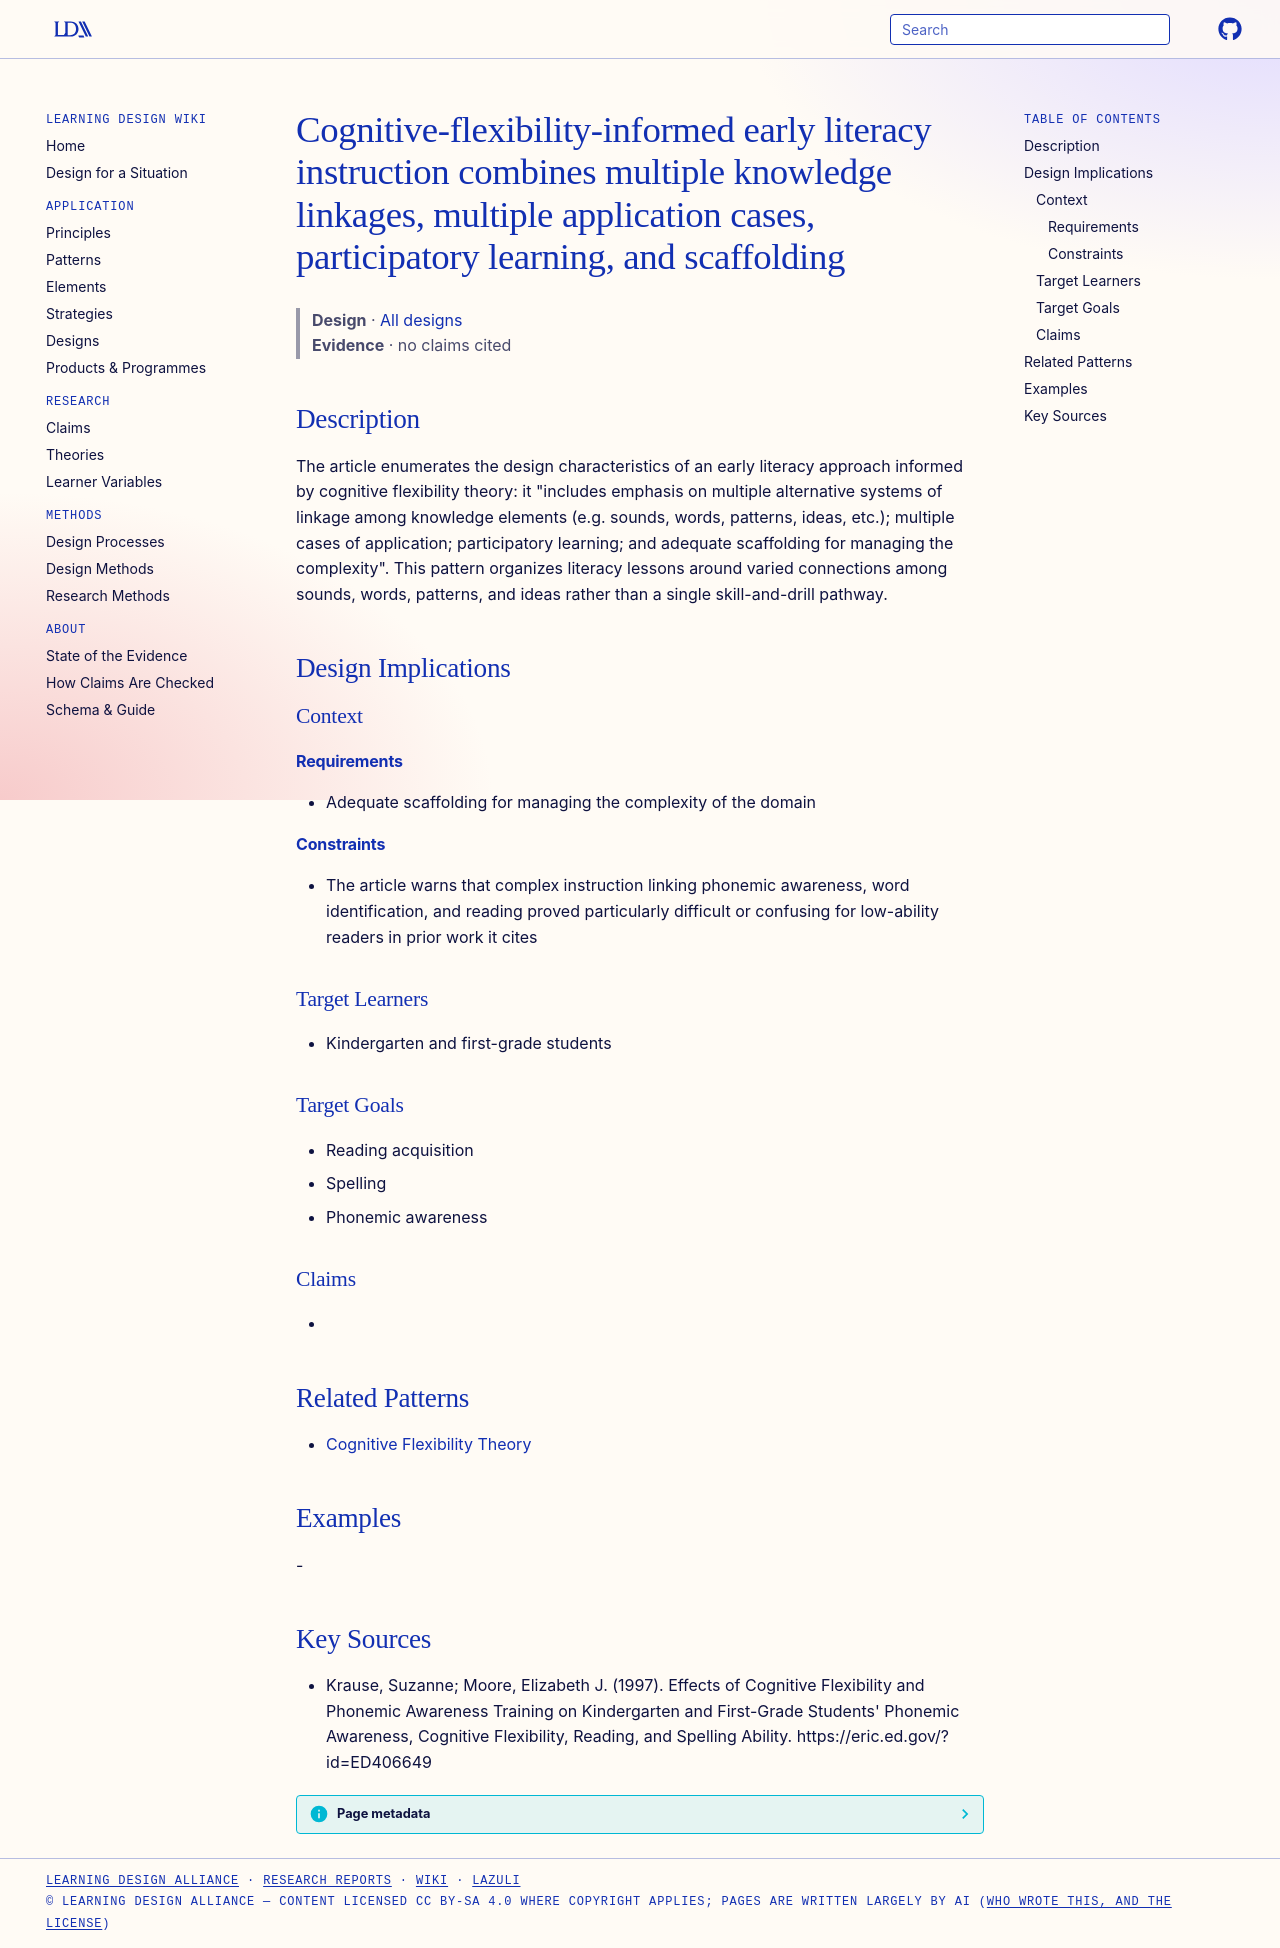

repository: Learning-Design-Alliance/learning-wiki · page: designs/cf-informed-literacy-instruction-design/index.html · generator: mkdocs

---
type: design
id: cf-informed-literacy-instruction-design
title: Cognitive-flexibility-informed early literacy instruction combines multiple knowledge linkages, multiple application cases, participatory learning, and scaffolding
description: "The article enumerates the design characteristics of an early literacy approach informed by cognitive flexibility theory: it \"includes emphasis on multiple alternative systems of linkage among knowledge elements (e.g."
status: review
generated:
  by: "process:wiki-ingest"
  at: 2026-09-25
sources:
  - id: krause-1997
    resource: "https://eric.ed.gov/?id=ED406649"
    title: "Krause, Suzanne; Moore, Elizabeth J. (1997). Effects of Cognitive Flexibility and Phonemic Awareness Training on Kindergarten and First-Grade Students' Phonemic Awareness, Cognitive Flexibility, Reading, and Spelling Ability. https://eric.ed.gov/?id=ED406649"
    author: Krause, Suzanne; Moore, Elizabeth J
---

# Cognitive-flexibility-informed early literacy instruction combines multiple knowledge linkages, multiple application cases, participatory learning, and scaffolding

> **Design** · [All designs](index.md)
> **Evidence** · no claims cited

## Description
The article enumerates the design characteristics of an early literacy approach informed by cognitive flexibility theory: it "includes emphasis on multiple alternative systems of linkage among knowledge elements (e.g. sounds, words, patterns, ideas, etc.); multiple cases of application; participatory learning; and adequate scaffolding for managing the complexity". This pattern organizes literacy lessons around varied connections among sounds, words, patterns, and ideas rather than a single skill-and-drill pathway.

## Design Implications

### Context
#### Requirements
- Adequate scaffolding for managing the complexity of the domain
#### Constraints
- The article warns that complex instruction linking phonemic awareness, word identification, and reading proved particularly difficult or confusing for low-ability readers in prior work it cites

### Target Learners
- Kindergarten and first-grade students

### Target Goals
- Reading acquisition
- Spelling
- Phonemic awareness

### Claims
- 

## Related Patterns
- [Cognitive Flexibility Theory](../theories/cognitive-flexibility-theory.md)

## Examples
-

## Key Sources
- Krause, Suzanne; Moore, Elizabeth J. (1997). Effects of Cognitive Flexibility and Phonemic Awareness Training on Kindergarten and First-Grade Students' Phonemic Awareness, Cognitive Flexibility, Reading, and Spelling Ability. https://eric.ed.gov/?id=ED406649
